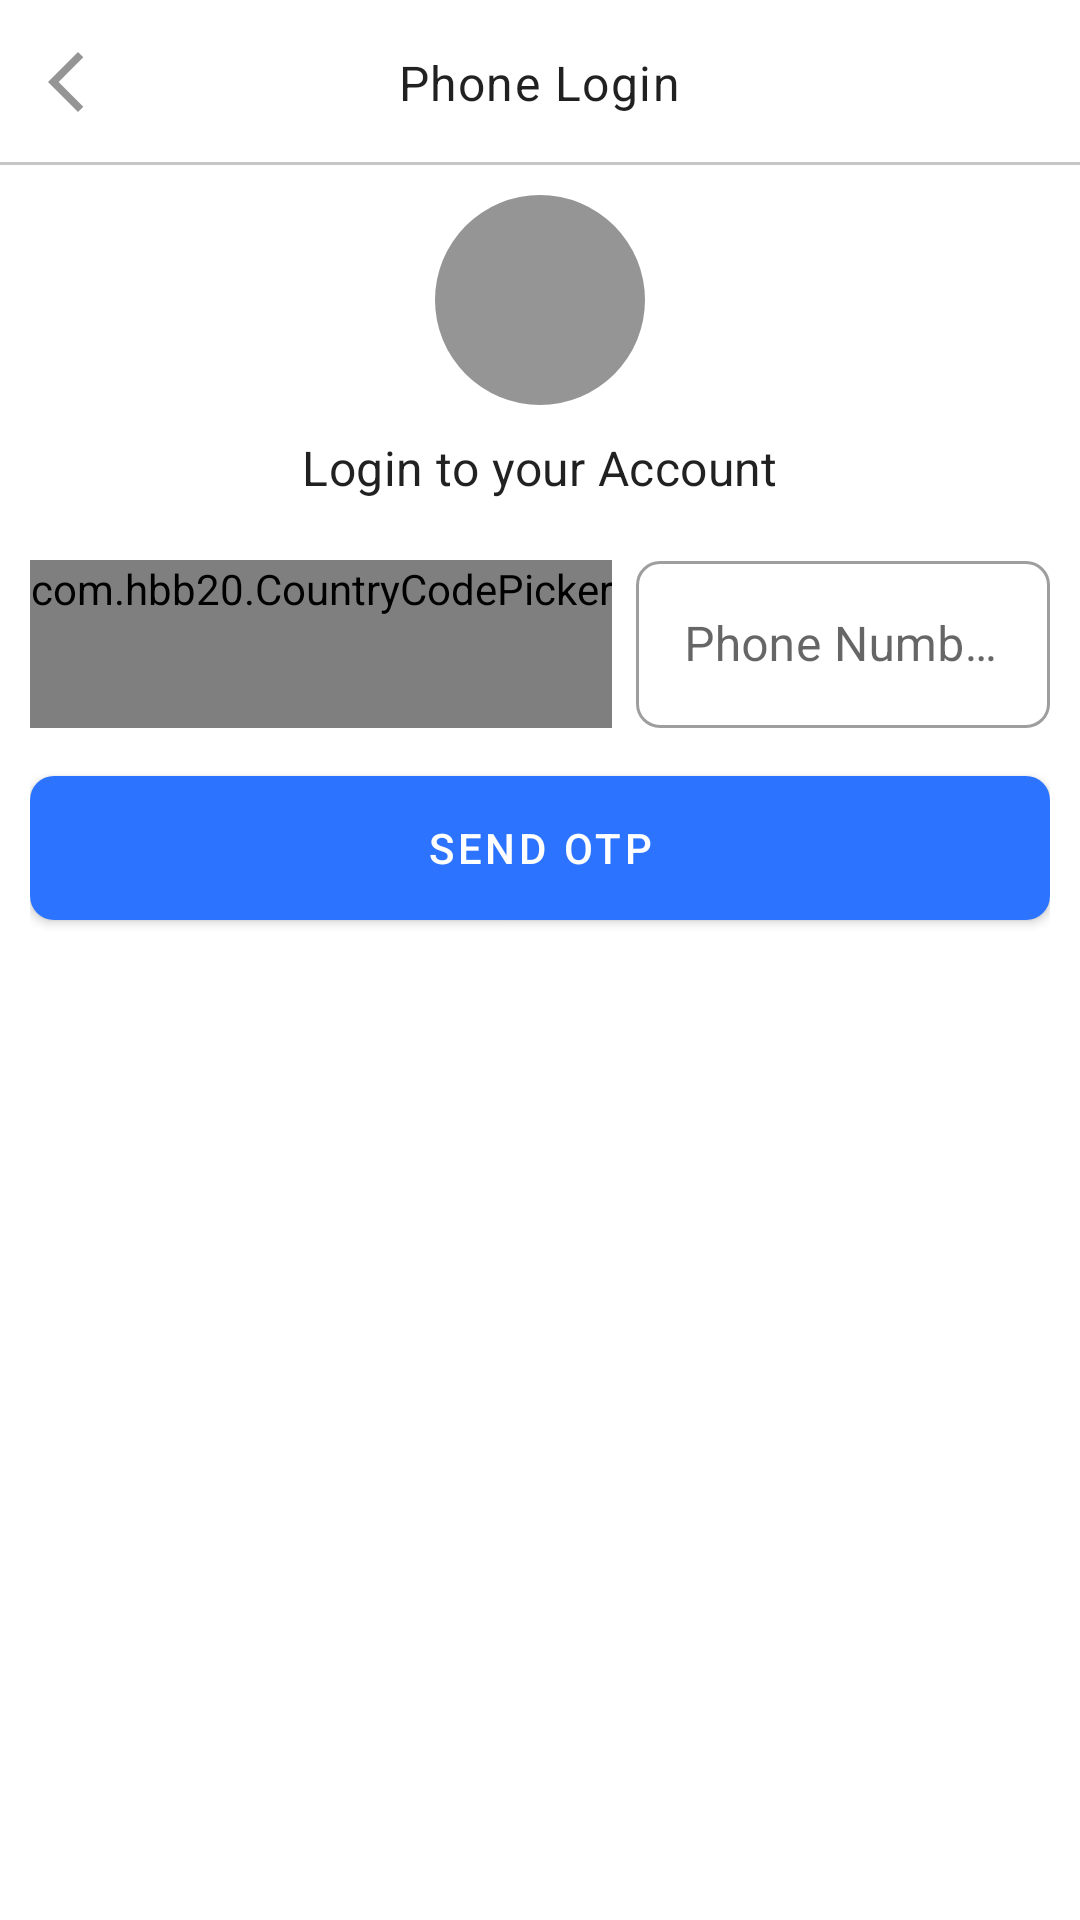

Android layout source for this screen:
<!-- AndroidManifest.xml: application theme Theme.AllInOneDonation -->
<!-- res/layout/activity_login_phone.xml -->
<?xml version="1.0" encoding="utf-8"?>
<RelativeLayout xmlns:android="http://schemas.android.com/apk/res/android"
    xmlns:app="http://schemas.android.com/apk/res-auto"
    xmlns:tools="http://schemas.android.com/tools"
    android:layout_width="match_parent"
    android:layout_height="match_parent"
    tools:context=".activities.LoginPhoneActivity">

    <RelativeLayout
        android:id="@+id/toolbarRl"
        android:layout_width="match_parent"
        android:layout_height="@dimen/m_toolbar_height">

        <ImageButton
            android:id="@+id/toolbarBackBtn"
            android:layout_width="wrap_content"
            android:layout_height="wrap_content"
            android:src="@drawable/ic_back"
            android:background="@android:color/transparent"
            android:padding="10dp"
            android:layout_centerVertical="true"/>

        <TextView
            android:id="@+id/toolbarTitleTv"
            android:layout_width="wrap_content"
            android:layout_height="wrap_content"
            android:text="Phone Login"
            android:layout_centerInParent="true"
            style="@style/TextAppearance.MaterialComponents.Body1"/>

        <View
            android:layout_width="match_parent"
            android:layout_height="1dp"
            android:layout_alignParentBottom="true"
            android:background="@color/colorGray02"/>

    </RelativeLayout>

    <RelativeLayout
        android:layout_width="match_parent"
        android:layout_height="wrap_content"
        android:layout_below="@+id/toolbarRl"
        android:padding="10dp">

        <com.google.android.material.imageview.ShapeableImageView
            android:id="@+id/profileIv"
            android:layout_width="70dp"
            android:layout_height="70dp"
            android:src="@drawable/ic_person_white"
            android:background="@color/colorGray01"
            android:layout_centerHorizontal="true"
            app:shapeAppearanceOverlay="@style/ImageStyle_Circle"/>

        <TextView
            android:id="@+id/loginLabelTv"
            android:layout_width="wrap_content"
            android:layout_height="wrap_content"
            android:text="Login to your Account"
            style="@style/TextAppearance.MaterialComponents.Subtitle1"
            android:layout_centerHorizontal="true"
            android:layout_below="@+id/profileIv"
            android:layout_marginTop="10dp"/>

        <RelativeLayout
            android:id="@+id/phoneInputRl"
            android:layout_width="match_parent"
            android:layout_height="wrap_content"
            android:layout_marginTop="15dp"
            android:layout_below="@id/loginLabelTv"
            android:visibility="visible">

            <com.hbb20.CountryCodePicker
                android:id="@+id/phoneCodeTil"
                android:layout_width="wrap_content"
                android:layout_height="wrap_content"
                android:layout_marginTop="5dp"
                android:layout_marginEnd="8dp"
                android:gravity="center"
                android:minHeight="56dp"
                android:minWidth="60dp"
                app:ccp_autoDetectCountry="true"
                app:ccp_contentColor="@color/colorGray01"
                app:ccp_rememberLastSelection="true"
                app:ccp_showFlag="false"
                app:ccp_defaultNameCode="false"/>

            <com.google.android.material.textfield.TextInputLayout
                android:id="@+id/phoneNumberTil"
                style="@style/Widget.MaterialComponents.TextInputLayout.OutlinedBox"
                android:layout_width="match_parent"
                android:layout_height="wrap_content"
                android:layout_toEndOf="@+id/phoneCodeTil"
                android:hint="Phone Number"
                app:boxCornerRadiusTopStart="8dp"
                app:boxCornerRadiusTopEnd="8dp"
                app:boxCornerRadiusBottomStart="8dp"
                app:boxCornerRadiusBottomEnd="8dp"
                app:startIconDrawable="@drawable/ic_phone_white">

                <EditText
                    android:id="@+id/phoneNumberEt"
                    android:layout_width="match_parent"
                    android:layout_height="wrap_content"
                    android:inputType="phone"/>

            </com.google.android.material.textfield.TextInputLayout>

            <com.google.android.material.button.MaterialButton
                android:id="@+id/sendOtpBtn"
                android:layout_width="match_parent"
                android:layout_height="wrap_content"
                android:layout_below="@id/phoneNumberTil"
                android:layout_marginTop="10dp"
                android:text="Send OTP"
                android:minHeight="@dimen/m_button_height"
                app:cornerRadius="8dp"/>

        </RelativeLayout>


        <RelativeLayout
            android:id="@+id/otpInputRl"
            android:layout_width="match_parent"
            android:layout_height="wrap_content"
            android:layout_below="@id/loginLabelTv"
            android:layout_marginTop="15dp"
            android:visibility="invisible">

            <com.google.android.material.textfield.TextInputLayout
                android:id="@+id/otpTil"
                android:layout_width="match_parent"
                android:layout_height="wrap_content"
                style="@style/Widget.MaterialComponents.TextInputLayout.OutlinedBox"
                app:boxCornerRadiusBottomStart="8dp"
                app:boxCornerRadiusBottomEnd="8dp"
                app:boxCornerRadiusTopEnd="8dp"
                app:boxCornerRadiusTopStart="8dp"
                app:startIconDrawable="@drawable/ic_phone_white">

                <EditText
                    android:id="@+id/otpEt"
                    android:layout_width="match_parent"
                    android:layout_height="wrap_content"
                    android:inputType="number"
                    android:maxLength="6"/>

            </com.google.android.material.textfield.TextInputLayout>

            <com.google.android.material.button.MaterialButton
                android:id="@+id/verifyOtpBtn"
                android:layout_width="match_parent"
                android:layout_height="wrap_content"
                app:cornerRadius="8dp"
                android:text="Verify"
                android:layout_below="@+id/otpTil"
                android:layout_marginTop="10dp"
                android:minHeight="@dimen/m_button_height"/>

            <TextView
                android:id="@+id/resendOtpTv"
                android:layout_width="wrap_content"
                android:layout_height="wrap_content"
                style="@style/TextAppearance.MaterialComponents.Caption"
                android:text="@string/didnt_sent_otp_resend"
                android:layout_below="@+id/verifyOtpBtn"
                android:padding="5dp"
                android:layout_centerHorizontal="true"/>

        </RelativeLayout>


    </RelativeLayout>

</RelativeLayout>
<!-- resources referenced by this layout -->
<resources>
  <color name="colorGray01">#959595</color>
  <color name="colorGray02">#c6c6c6</color>
  <dimen name="m_button_height">60dp</dimen>
  <dimen name="m_toolbar_height">55dp</dimen>
  <!-- drawable ic_back (drawable) -->
  <vector xmlns:android="http://schemas.android.com/apk/res/android" android:height="24dp" android:tint="#959595" android:viewportHeight="24" android:viewportWidth="24" android:width="24dp">
        
      <path android:fillColor="@android:color/white" android:pathData="M17.77,3.77l-1.77,-1.77l-10,10l10,10l1.77,-1.77l-8.23,-8.23z"/>
      
  </vector>
  <string name="didnt_sent_otp_resend">Didn\'t sent OTP? <b>Resend</b></string>
  <style name="ImageStyle_Circle">
          <item name="cornerSize">50%</item>
          <item name="cornerFamily">rounded</item>
      </style>
  <style name="Theme.AllInOneDonation" parent="Base.Theme.AllInOneDonation" />
  <style name="Base.Theme.AllInOneDonation" parent="Theme.MaterialComponents.DayNight.NoActionBar">
          
          <item name="colorPrimary">@color/purple_500</item>
          <item name="colorPrimaryVariant">@color/purple_700</item>
          <item name="colorOnPrimary">@color/white</item>
          <item name="colorSecondary">@color/teal_200</item>
          <item name="colorSecondaryVariant">@color/teal_700</item>
          <item name="colorOnSecondary">@color/black</item>
  
          <item name="android:statusBarColor">?attr/colorPrimaryVariant</item>
      </style>
  <color name="purple_500">#2C73FF</color>
  <color name="purple_700">#2C73FF</color>
  <color name="white">#FFFFFFFF</color>
  <color name="teal_200">#9c27b0</color>
  <color name="teal_700">#ff018786</color>
  <color name="black">#FF000000</color>
</resources>
